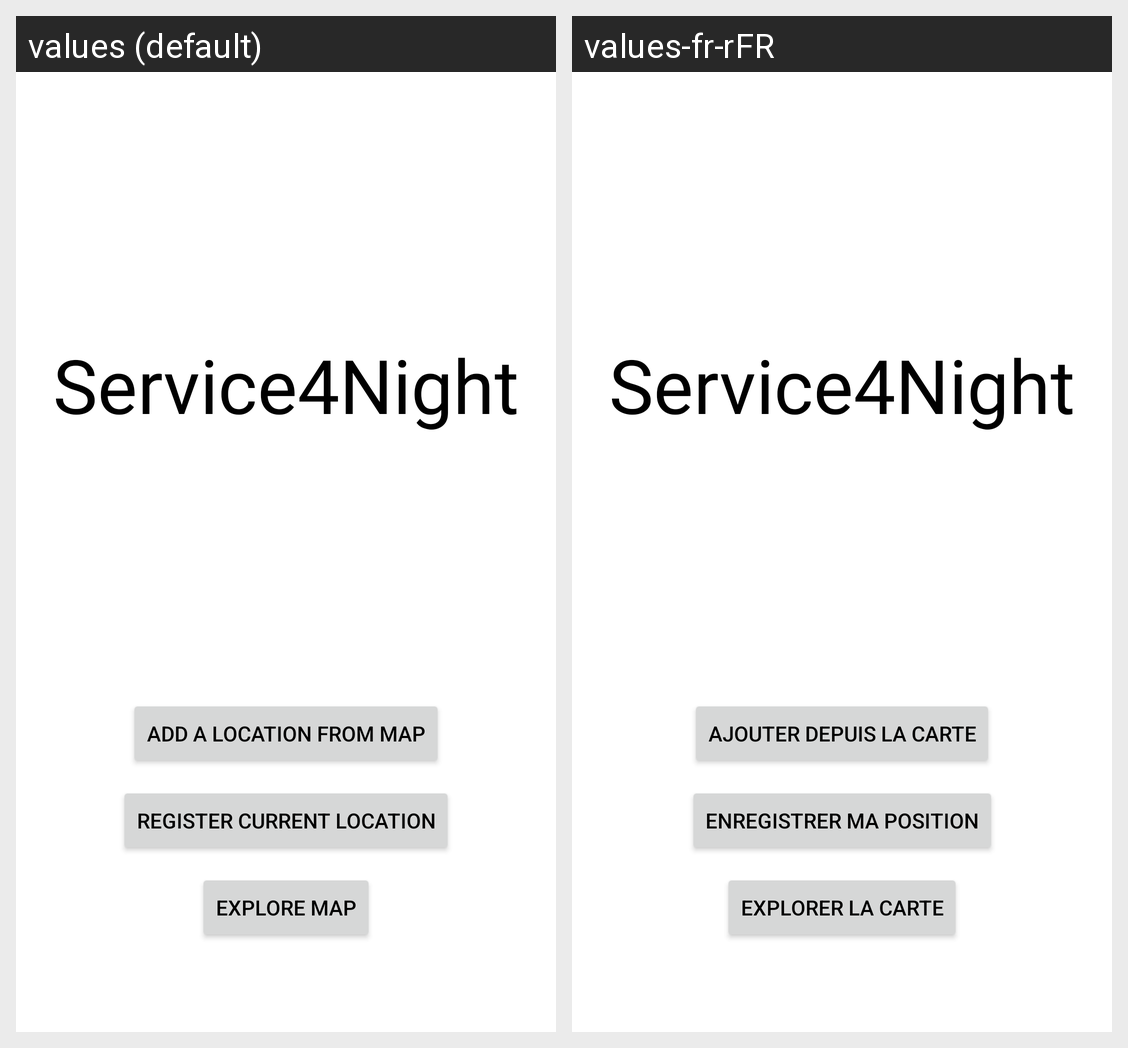

Here is an Android app screen in its default locale and in the app's own translations. Write out the translated-string differences for the strings that appear on this screen.
Android screen res/layout/fragment_menu.xml rendered under 2 locales, left to right: values (default), values-fr-rFR. Device: Nexus 5 (rendered at 1080×1920; each locale shown at half size, 540×960, under a caption strip naming it); theme Theme.Service4Night.
Strings drawn on this screen, with the default value and each locale's value (text and hints the layout hard-codes, and strings that could not be matched under every locale, appear in the picture but are not listed):

Menu_fragment_label
  values: Service4Night
  values-fr-rFR: Service4Night  [not translated; the default value is used]

add_location
  values: Add a Location from map
  values-fr-rFR: Ajouter depuis la carte

direct_add_button
  values: Register current location
  values-fr-rFR: Enregistrer ma position

explore_map
  values: Explore map
  values-fr-rFR: Explorer la carte
